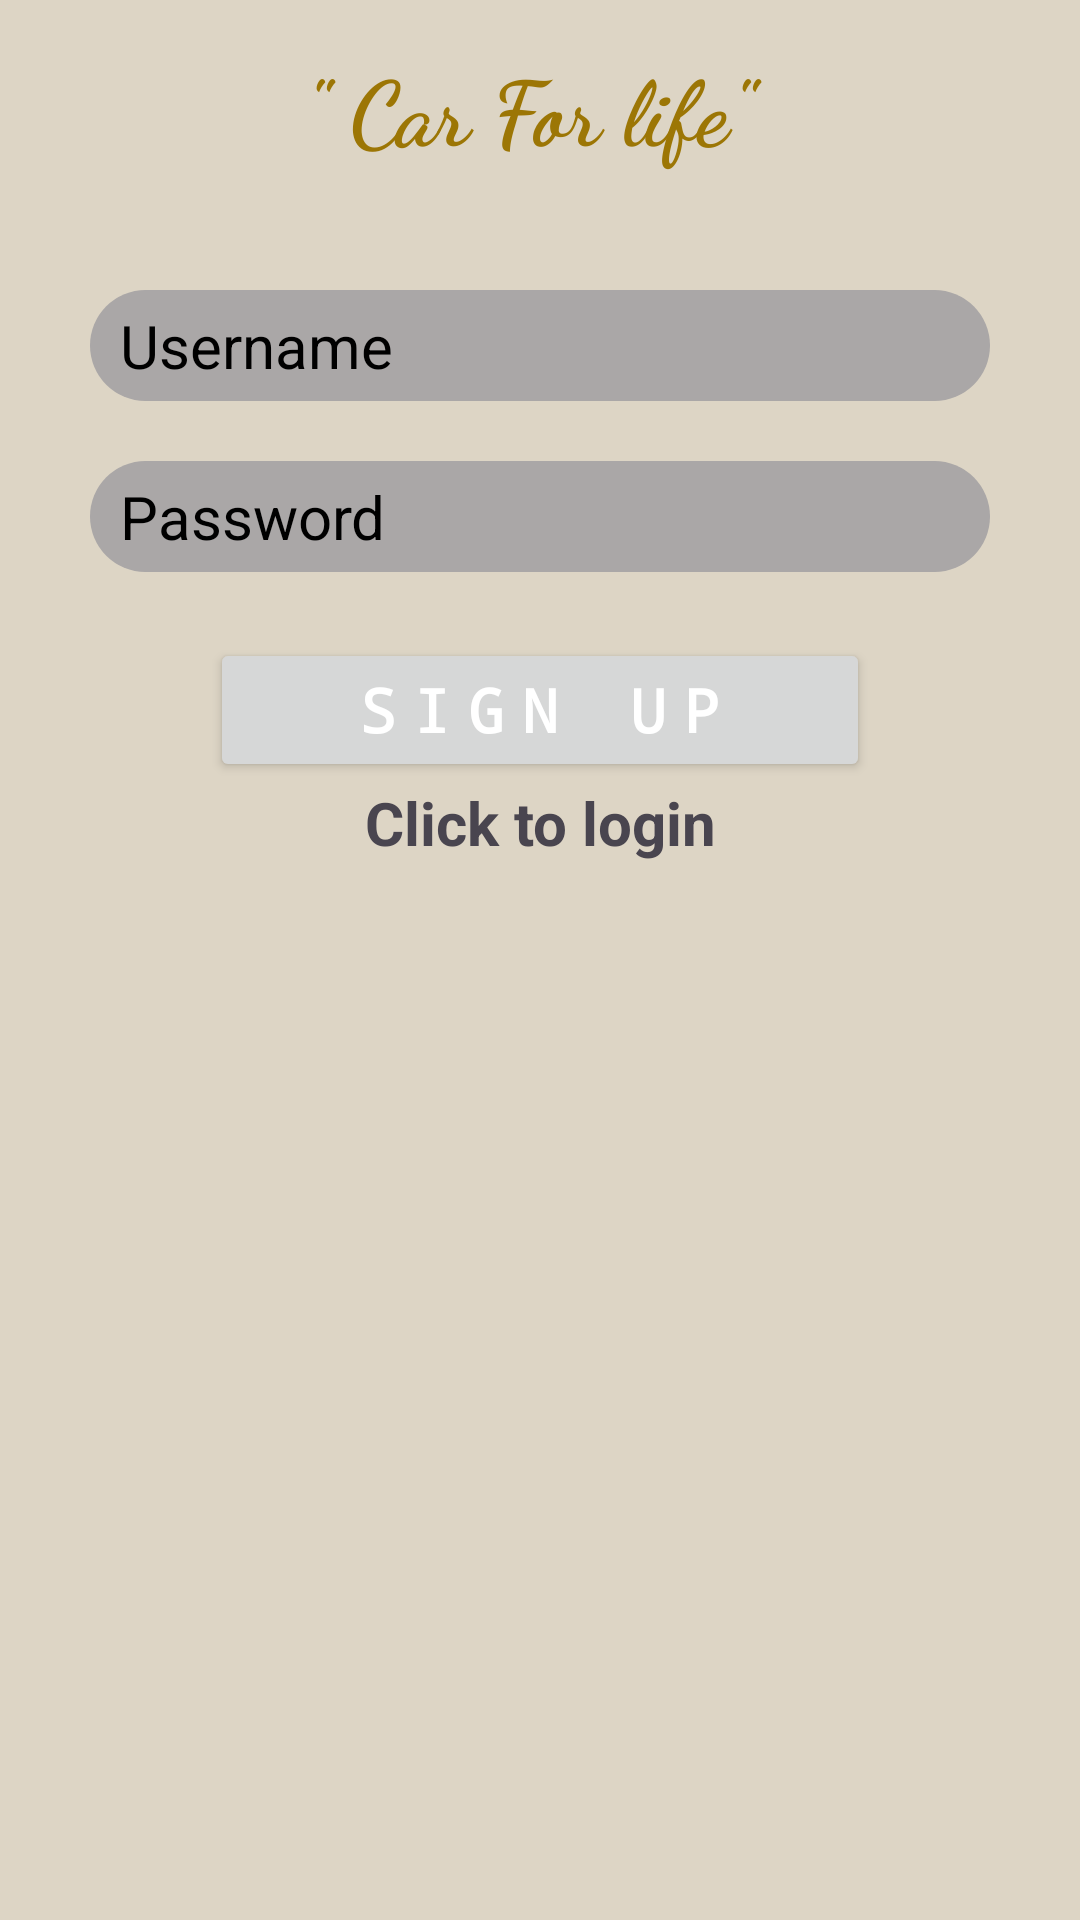

Produce the Android XML layout that renders to this screen, including the resource entries it uses.
<!-- AndroidManifest.xml: application theme Theme.Material3.Light -->
<!-- res/layout/activity_registre.xml -->
<?xml version="1.0" encoding="utf-8"?>
<RelativeLayout
    xmlns:android="http://schemas.android.com/apk/res/android"
    xmlns:tools="http://schemas.android.com/tools"
    android:layout_width="match_parent"
    android:layout_height="match_parent"
    android:orientation="vertical"
    android:background="#DDD5C5"
    tools:context=".Activity.MainActivity">

    
    <LinearLayout
        android:id="@+id/body"
        android:layout_width="match_parent"
        android:layout_height="wrap_content"
        android:orientation="vertical"
        android:paddingTop="10dp">

        <TextView
            android:layout_width="wrap_content"
            android:layout_height="wrap_content"
            android:layout_gravity="center_horizontal"
            android:layout_marginTop="5dp"
            android:fontFamily="cursive"
            android:text='" Car For life" '
            android:textColor="#9C7605"
            android:textSize="30sp"
            android:textStyle="bold" />

        <EditText
            android:id="@+id/email"
            android:layout_width="match_parent"
            android:layout_height="wrap_content"
            android:layout_marginHorizontal="30dp"
            android:background="@drawable/corner2"
            android:drawableLeft="@drawable/ic_baseline_person_pin_24"
            android:drawablePadding="20dp"
            android:hint="Username"
            android:inputType="text"
            android:layout_marginTop="40dp"
            android:paddingHorizontal="10dp"
            android:paddingVertical="5dp"
            android:textColorHint="@color/black"
            android:textSize="20sp"/>

        <EditText
            android:id="@+id/password"
            android:layout_width="match_parent"
            android:layout_height="wrap_content"
            android:layout_marginHorizontal="30dp"
            android:layout_marginTop="20dp"
            android:background="@drawable/corner2"
            android:drawableLeft="@drawable/ic_baseline_security_24"
            android:drawablePadding="20dp"
            android:hint="Password"
            android:inputType="textPassword"
            android:paddingHorizontal="10dp"
            android:paddingVertical="5dp"
            android:textColorHint="@color/black"
            android:textSize="20sp" />
 <ProgressBar
         android:id="@+id/progressBar"
     android:visibility="gone"
     android:layout_width="wrap_content"
     android:layout_height="wrap_content"/>

        <Button
            android:id="@+id/signup"
            android:layout_width="match_parent"
            android:layout_height="wrap_content"
            android:layout_marginHorizontal="70dp"
            android:layout_marginTop="22dp"
            android:fontFamily="monospace"
            android:letterSpacing="0.3"
            android:text="SIGN UP"
            android:textColor="@color/white"
            android:textSize="20sp"
            android:textStyle="bold" />

        <TextView
            android:textStyle="bold"
            android:textSize="20dp"
            android:gravity="center"
            android:id="@+id/loginNow"
            android:text="@string/click_to_login"
            android:layout_width="match_parent"
            android:layout_height="wrap_content"/>




    </LinearLayout>

</RelativeLayout>
<!-- resources referenced by this layout -->
<resources>
  <color name="black">#FF000000</color>
  <color name="white">#FFFFFFFF</color>
  <!-- drawable corner2 (drawable) -->
  <?xml version="1.0" encoding="utf-8"?>
  <shape
      android:shape="rectangle"
      xmlns:android="http://schemas.android.com/apk/res/android">
      <solid android:color="#AAA7A7"/>
      <corners android:radius="100dp"/>
  
  </shape>
  <string name="click_to_login">Click to login</string>
</resources>
